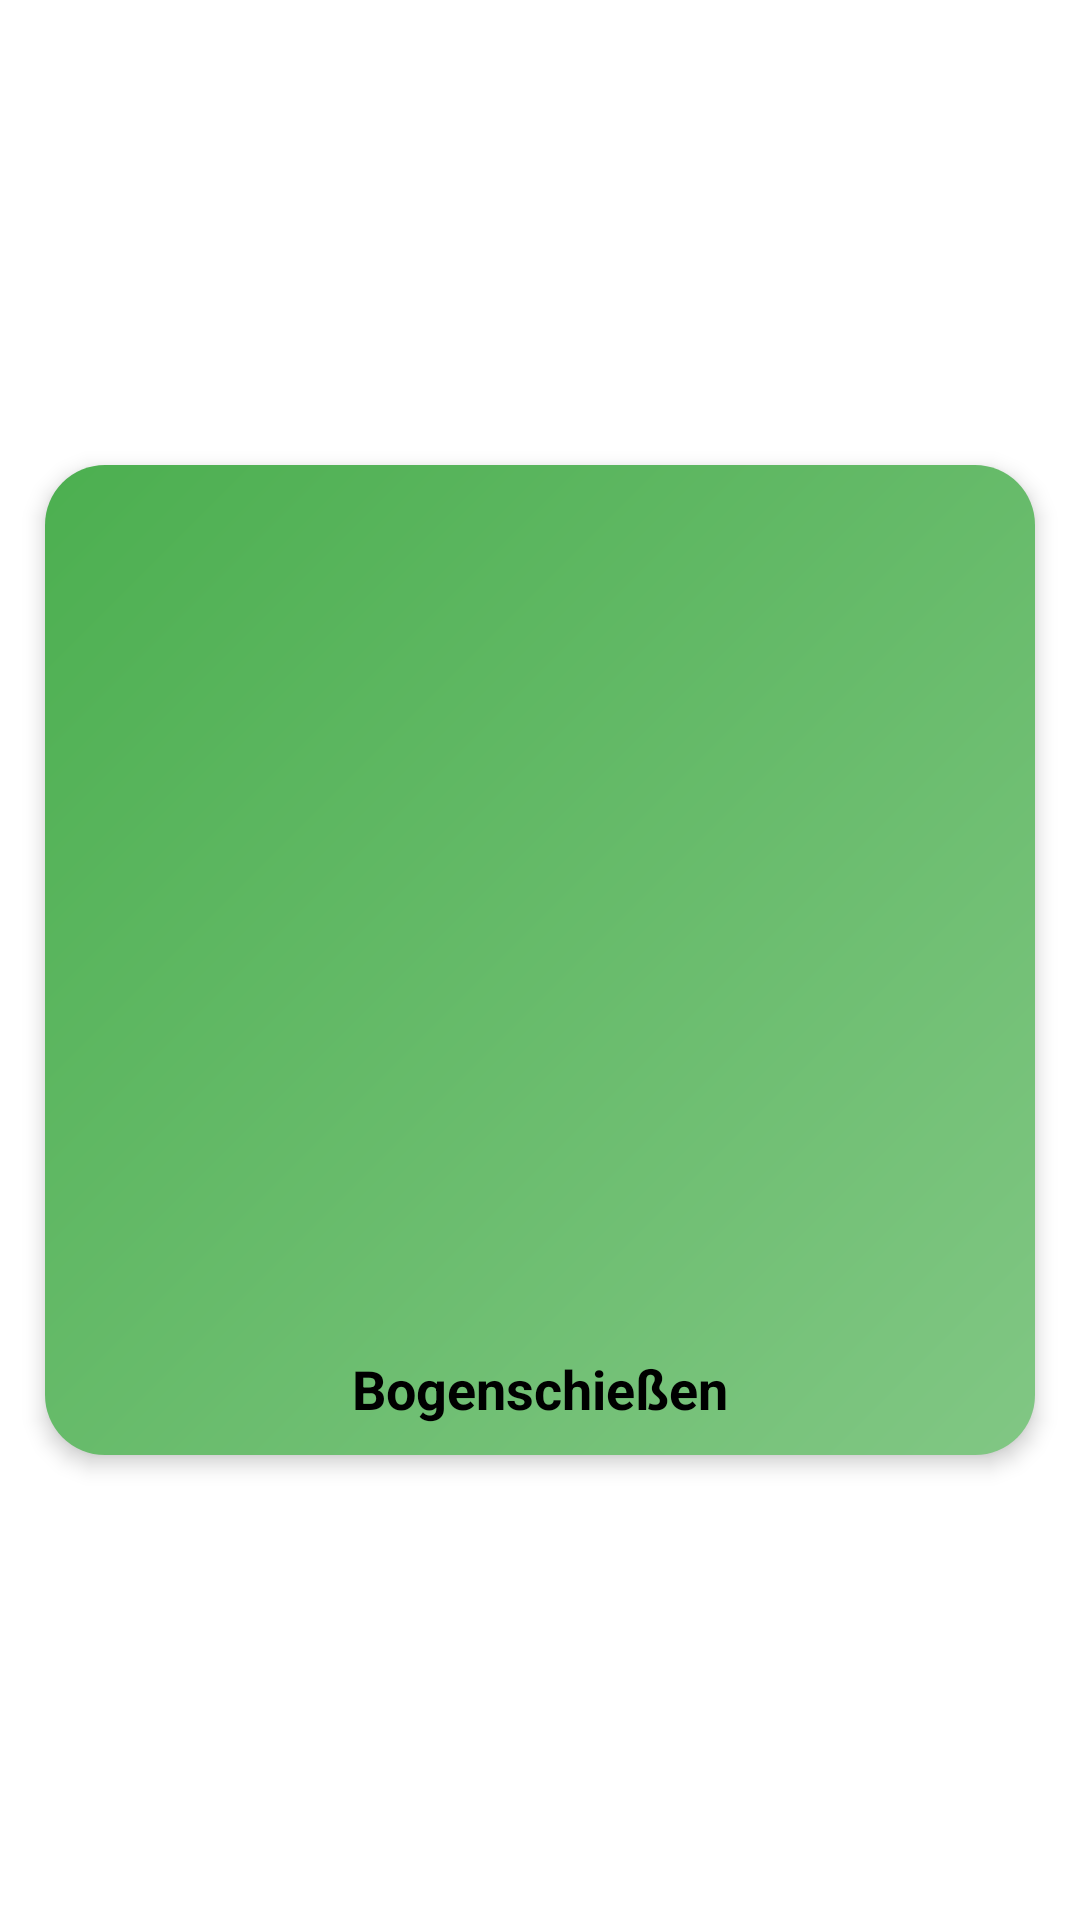

Android layout source for this screen:
<!-- AndroidManifest.xml: application theme Theme.BestScore -->
<!-- res/layout/fragment_home_item.xml -->
<?xml version="1.0" encoding="utf-8"?>
<androidx.constraintlayout.widget.ConstraintLayout xmlns:android="http://schemas.android.com/apk/res/android"
    android:layout_width="match_parent"
    android:layout_height="wrap_content"
    xmlns:cardview="http://schemas.android.com/apk/res-auto">

    <androidx.constraintlayout.widget.ConstraintLayout
        android:layout_width="0dp"
        android:layout_height="0dp"
        android:layout_margin="15dp"
        android:elevation="4dp"
        android:background="@drawable/list_background_rounded"
        cardview:layout_constraintTop_toTopOf="parent"
        cardview:layout_constraintBottom_toBottomOf="parent"
        cardview:layout_constraintStart_toStartOf="parent"
        cardview:layout_constraintEnd_toEndOf="parent"
        cardview:layout_constraintDimensionRatio="1:1"
        >

        <ImageView
            android:id="@+id/modelImageView"
            android:layout_width="0dp"
            android:layout_height="0dp"
            cardview:layout_constraintTop_toTopOf="parent"
            cardview:layout_constraintStart_toStartOf="parent"
            cardview:layout_constraintEnd_toEndOf="parent"
            cardview:layout_constraintBottom_toTopOf="@id/modelDetailView"
            android:src="@drawable/ic_archery" />

        <TextView
            android:id="@+id/modelDetailView"
            android:layout_width="0dp"
            android:layout_height="wrap_content"
            android:layout_below="@+id/modelImageView"
            android:text="Bogenschießen"
            android:textAlignment="center"
            android:textColor="@color/black"
            cardview:layout_constraintTop_toBottomOf="@id/modelImageView"
            cardview:layout_constraintStart_toStartOf="parent"
            cardview:layout_constraintEnd_toEndOf="parent"
            cardview:layout_constraintBottom_toBottomOf="parent"
            android:layout_margin="10dp"
            android:textSize="18dp"
            android:textStyle="bold"
            />

    </androidx.constraintlayout.widget.ConstraintLayout>


</androidx.constraintlayout.widget.ConstraintLayout>
<!-- resources referenced by this layout -->
<resources>
  <color name="black">#FF000000</color>
  <!-- drawable list_background_rounded (drawable) -->
  <?xml version="1.0" encoding="UTF-8"?>
  <shape xmlns:android="http://schemas.android.com/apk/res/android">
      <gradient android:startColor="@color/second_color" android:endColor="@color/main_color" android:angle="315"/>
      <corners android:radius="20dp"/>
      <margin android:left="0dp" android:top="0dp" android:right="0dp" android:bottom="0dp" />
  </shape>
  <style name="Theme.BestScore" parent="Theme.MaterialComponents.DayNight.DarkActionBar">
          
          <item name="colorPrimary">@color/second_color</item>
          <item name="colorPrimaryVariant">@color/third_color</item>
          <item name="colorOnPrimary">@color/white</item>
          
          <item name="colorSecondary">@color/teal_200</item>
          <item name="colorSecondaryVariant">@color/teal_700</item>
          <item name="colorOnSecondary">@color/black</item>
          
          <item name="android:statusBarColor" tools:targetApi="l">?attr/colorPrimaryVariant</item>
          
      </style>
  <color name="second_color">#4CAF50</color>
  <color name="main_color">#81C784</color>
  <color name="third_color">#43A047</color>
  <color name="white">#FFFFFF</color>
  <color name="teal_200">#FF03DAC5</color>
  <color name="teal_700">#FF018786</color>
</resources>
